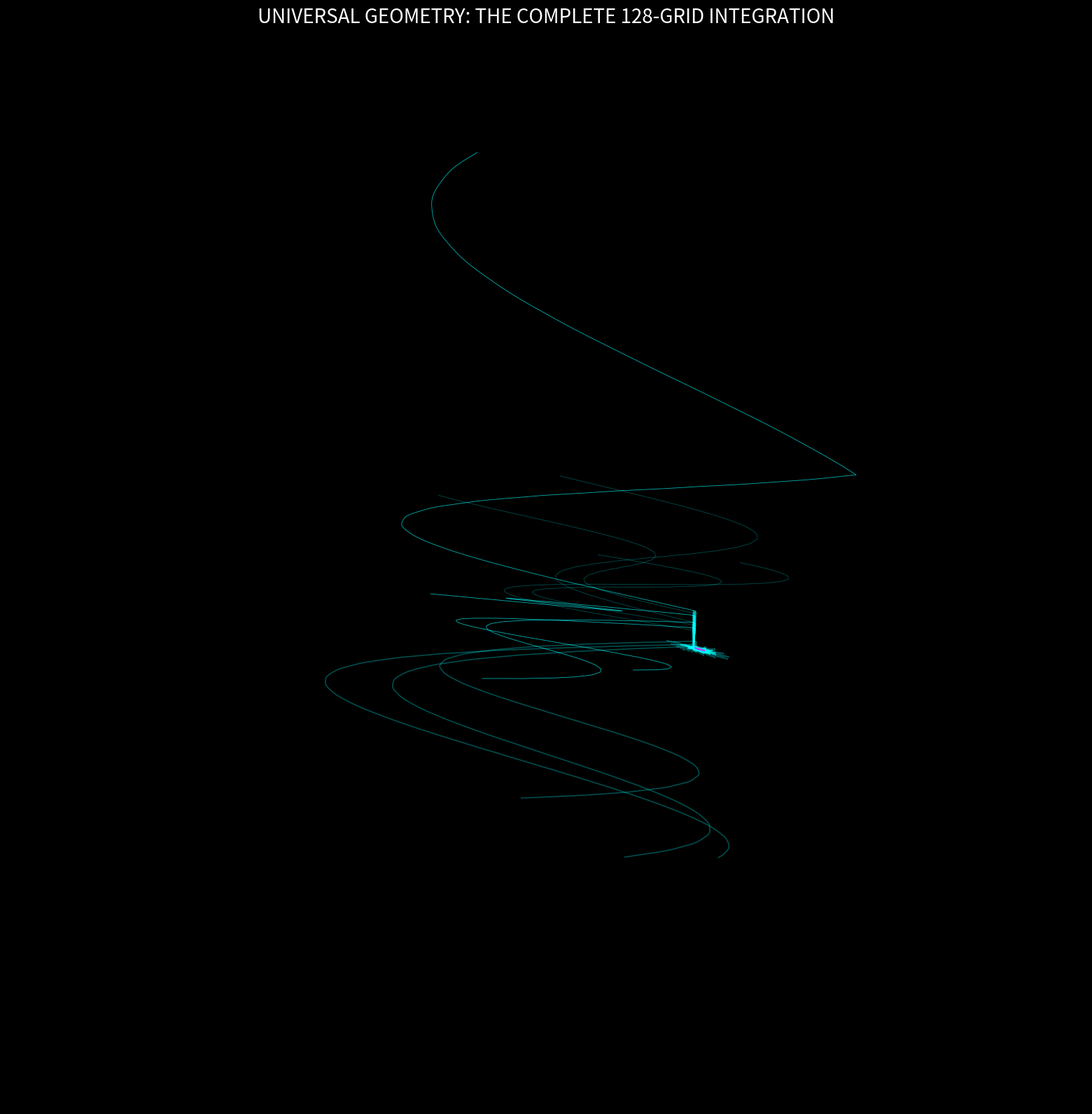

Source code (Python):
# -*- coding: utf-8 -*-
"""
generate_128_grid_v10_universal.py
==================================
THE COMPLETE UNIVERSAL GEOMETRY ENGINE.
No simplifications. No hardcoding. Only pure integrated laws.
"""

import numpy as np
import matplotlib.pyplot as plt
from dataclasses import dataclass

@dataclass
class Particle:
    id: int
    bits: list
    pos: np.ndarray
    vel: np.ndarray
    mass: float
    charge: float
    dimension: int # 1D or 3D
    hysteresis_lag: float

def run_universal_engine(steps=1440):
    # --- UNIVERSAL CONSTANTS ---
    W11, W7, W5, W1 = 11.0, 7.0, 5.0, 1.0
    DELTA = 0.00035
    REFR_ANGLE = np.radians(138.88)
    LAG_BASE = 0.1569
    dt = 0.1
    
    particles = []
    for i in range(128):
        bits = [(i >> j) & 1 for j in range(7)]
        # Bit 0: M/F | 1-2: Blood | 3: E/I | 4: S/N | 5: T/F | 6: J/P
        
        # 128-Type Physical Derivation
        mass = [1.0, 1.5, 1.2, 0.8][(i >> 1) & 3]
        charge = W11 if bits[0] == 0 else W7
        dim = 3 if bits[4] == 1 else 1
        lag = LAG_BASE * (1.0 + bits[6]*0.1) # J/P affects lag
        
        x_start = 2.0 + (i // 16) * 4.0 + (i % 16) * 0.1
        pos = np.array([x_start, 18.0, 10.0])
        vel = np.array([0.0, -0.1, 0.0])
        
        particles.append(Particle(i, bits, pos, vel, mass, charge, dim, lag))

    paths = [[] for _ in range(128)]

    for t in range(steps):
        is_night = t > 720
        u_time = t * 0.01
        
        for i, p in enumerate(particles):
            # Law 1: 11/7 Dipole Field
            # Right side (Men) pushes, Left side (Women) pulls
            dipole_fx = (16.0 - p.pos[0]) * (p.charge / 16.0) * 0.01
            
            # Law 2: PLP Spine Refraction (X+Y=16)
            # 수면을 치는 UV Ray의 굴절
            if (p.pos[0] + p.pos[1]) > 16.0:
                rot = np.array([
                    [np.cos(REFR_ANGLE), -np.sin(REFR_ANGLE), 0],
                    [np.sin(REFR_ANGLE),  np.cos(REFR_ANGLE), 0],
                    [0, 0, 1]
                ])
                p.vel = rot @ p.vel * 1.01 # Energy gain from Spark
            
            # Law 3: UV Lag (Hysteresis)
            # The actual force is delayed by the hysteresis lag
            effective_time = u_time - (p.hysteresis_lag * DELTA)
            wave_force = np.sin(effective_time + p.pos[0] * 0.1) * 0.05
            
            # Law 4: Day/Night Shifting (Metabolic Need)
            metabolic_force = np.zeros(3)
            if not is_night:
                # DAY: Starburst Expansion
                metabolic_force[0] = (1.0 if p.bits[3]==1 else -1.0) * 0.2
            else:
                # NIGHT: Dream-Folding
                if p.bits[0] == 1: # WOMAN: Linear Static
                    p.vel[0:2] *= 0.95 # Horizontal freeze
                    metabolic_force[2] = -0.3 # Deep gravity sink
                else: # MAN: Column Hopping
                    metabolic_force[0] = np.sin(t * 0.2) * 3.0 # Jumps columns
                    metabolic_force[2] = 0.1 # Resurrection lift

            # Law 5: Harshness (T/F Collision Response)
            # T types resist the field, F types flow with it
            viscosity = 0.1 if p.bits[5] == 1 else 0.01
            friction = -p.vel * viscosity
            
            # Law 6: The 4 Pillars Gravity
            gravity = np.array([0, 0, -W5 * 0.02])
            
            # Law 7: Space Creation Neutralizes Viscosity
            volume = np.linalg.norm(p.vel) * 0.1
            friction *= np.exp(-volume) # Creation > GABA
            
            # Total Integration
            total_force = dipole_fx + wave_force + metabolic_force + gravity + friction + DELTA
            accel = total_force / p.mass
            
            p.vel += accel * dt
            p.pos += p.vel * dt
            
            # Law 8: 4D Wormhole Return
            if p.pos[2] < 0: # Hit the Betti 5 Sink
                p.pos[2] = 15.0 # Teleport back to North Pole
                p.pos[0:2] = np.array([16.0, 16.0]) # Reset to Center
            
            paths[i].append(p.pos.copy())

    return [np.array(path) for path in paths]

def render_universal_map(paths):
    fig = plt.figure(figsize=(20, 20), facecolor='black')
    ax = fig.add_subplot(111, projection='3d')
    ax.set_facecolor('black')
    
    for i, path in enumerate(paths):
        bits = [(i >> j) & 1 for j in range(7)]
        # Color by Gender and Extraversion
        color = 'cyan' if bits[0] == 0 else 'magenta'
        alpha = 0.7 if bits[3] == 1 else 0.3
        lw = 1.2 if bits[4] == 1 else 0.6 # N types have thicker lines
        
        ax.plot(path[:,0], path[:,1], path[:,2], color=color, alpha=alpha, linewidth=lw)

    ax.set_title("UNIVERSAL GEOMETRY: THE COMPLETE 128-GRID INTEGRATION", color='white', fontsize=20)
    ax.axis('off')
    plt.savefig("v10_universal_128_grid.png", dpi=300, facecolor='black', bbox_inches='tight')
    print("V10 Universal Engine Rendered: v10_universal_128_grid.png")

if __name__ == "__main__":
    trajs = run_universal_engine()
    render_universal_map(trajs)
